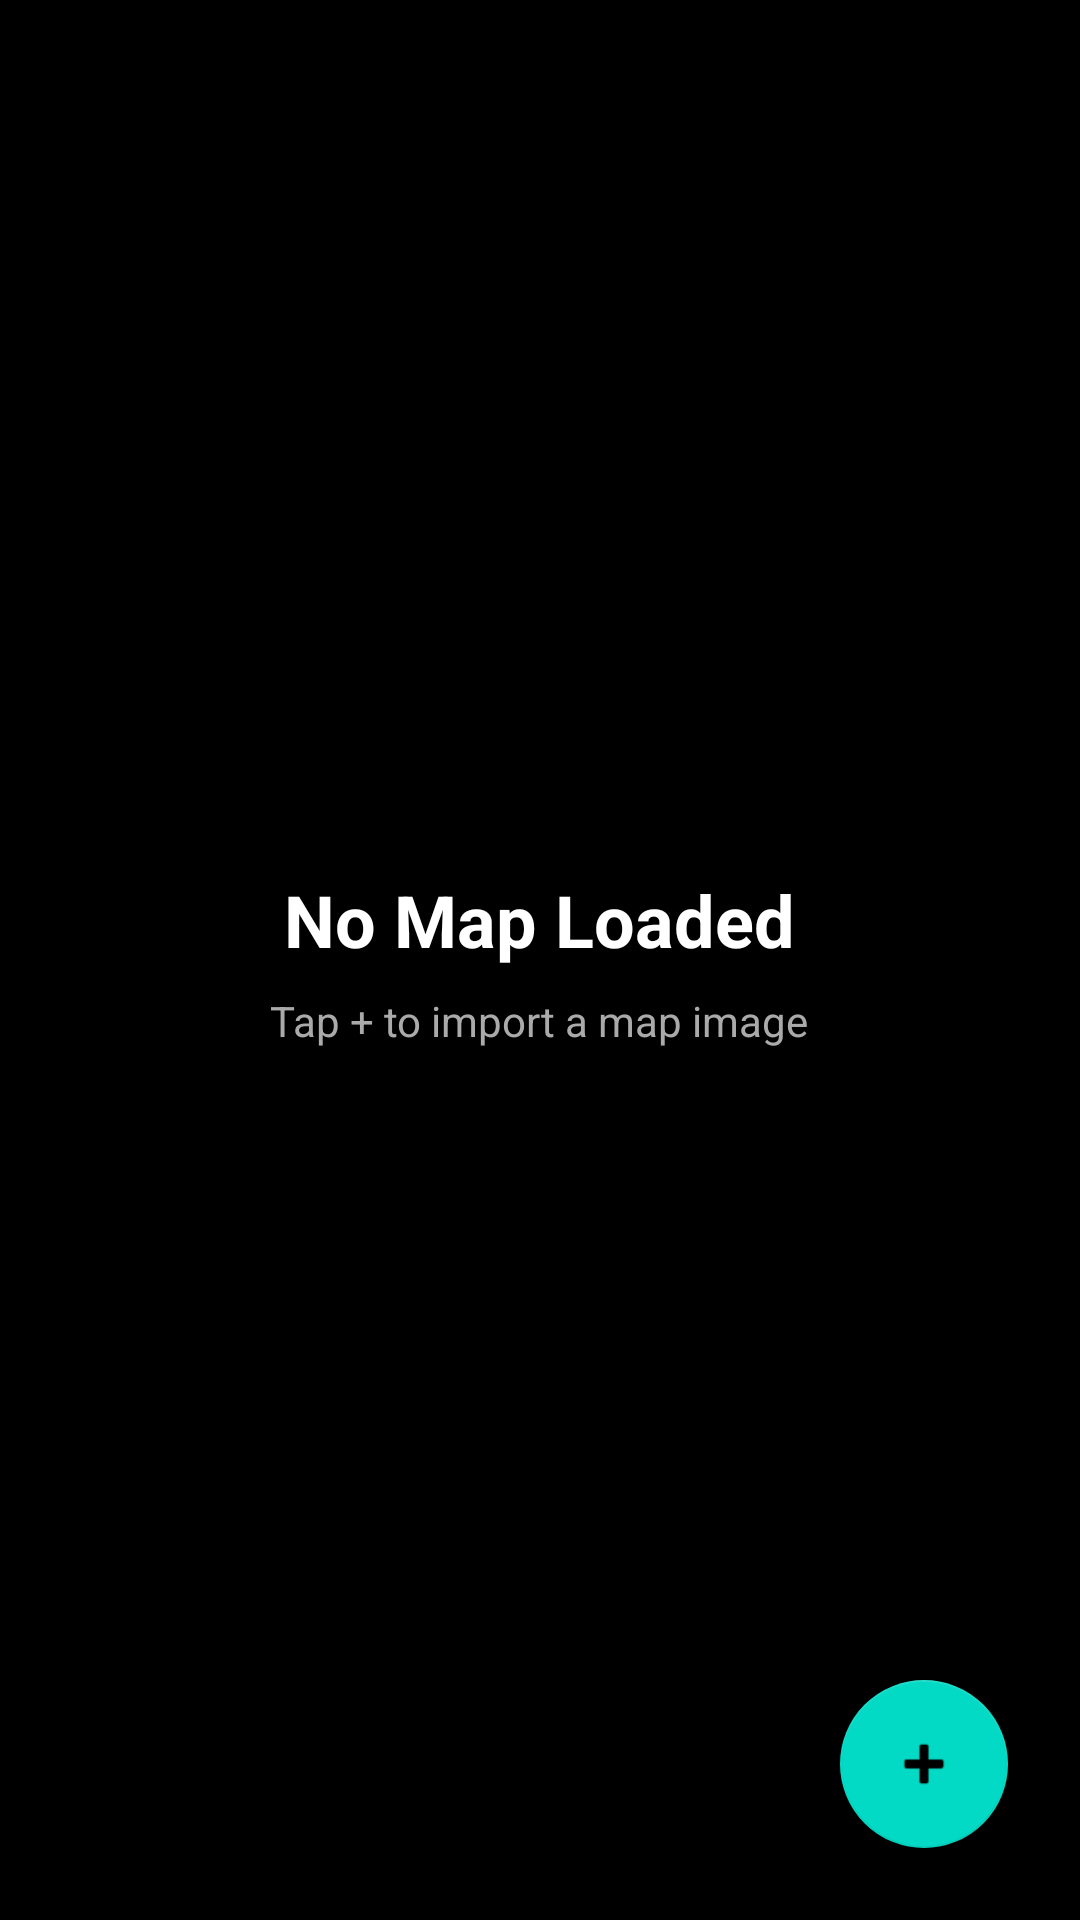

Reconstruct the res/layout file that produces this screen, plus the resources it refers to.
<!-- AndroidManifest.xml: application theme Theme.BoardGames -->
<!-- res/layout/activity_map.xml -->
<?xml version="1.0" encoding="utf-8"?>
<FrameLayout xmlns:android="http://schemas.android.com/apk/res/android"
    xmlns:app="http://schemas.android.com/apk/res-auto"
    android:layout_width="match_parent"
    android:layout_height="match_parent"
    android:background="#000000">

    <com.example.boardgames.MapImageView
        android:id="@+id/map_image_view"
        android:layout_width="match_parent"
        android:layout_height="match_parent"
        android:visibility="gone" />

    <LinearLayout
        android:id="@+id/empty_state"
        android:layout_width="wrap_content"
        android:layout_height="wrap_content"
        android:layout_gravity="center"
        android:gravity="center"
        android:orientation="vertical">

        <TextView
            android:layout_width="wrap_content"
            android:layout_height="wrap_content"
            android:text="@string/map_empty_title"
            android:textColor="#FFFFFF"
            android:textSize="24sp"
            android:textStyle="bold" />

        <TextView
            android:layout_width="wrap_content"
            android:layout_height="wrap_content"
            android:layout_marginTop="8dp"
            android:text="@string/map_empty_subtitle"
            android:textColor="#AAAAAA"
            android:textSize="14sp" />
    </LinearLayout>

    <LinearLayout
        android:id="@+id/zoom_controls"
        android:layout_width="wrap_content"
        android:layout_height="wrap_content"
        android:layout_gravity="bottom|start"
        android:layout_margin="24dp"
        android:orientation="vertical"
        android:visibility="gone">

        <com.google.android.material.floatingactionbutton.FloatingActionButton
            android:id="@+id/fab_zoom_in"
            android:layout_width="wrap_content"
            android:layout_height="wrap_content"
            android:layout_marginBottom="12dp"
            android:contentDescription="@string/map_zoom_in"
            app:backgroundTint="#FFFFFF"
            app:srcCompat="@drawable/ic_plus"
            app:tint="#000000" />

        <com.google.android.material.floatingactionbutton.FloatingActionButton
            android:id="@+id/fab_zoom_out"
            android:layout_width="wrap_content"
            android:layout_height="wrap_content"
            android:contentDescription="@string/map_zoom_out"
            app:backgroundTint="#FFFFFF"
            app:srcCompat="@drawable/ic_minus"
            app:tint="#000000" />

    </LinearLayout>

    <LinearLayout
        android:layout_width="wrap_content"
        android:layout_height="wrap_content"
        android:layout_gravity="bottom|end"
        android:layout_margin="24dp"
        android:orientation="vertical"
        android:gravity="end">

        <com.google.android.material.floatingactionbutton.FloatingActionButton
            android:id="@+id/fab_color_picker"
            android:layout_width="wrap_content"
            android:layout_height="wrap_content"
            android:layout_marginBottom="12dp"
            android:contentDescription="@string/map_pick_color"
            android:visibility="gone"
            app:backgroundTint="#FFFF0000"
            app:srcCompat="@drawable/ic_palette"
            app:tint="#FFFFFF" />

        <com.google.android.material.floatingactionbutton.FloatingActionButton
            android:id="@+id/fab_draw"
            android:layout_width="wrap_content"
            android:layout_height="wrap_content"
            android:layout_marginBottom="12dp"
            android:contentDescription="@string/map_draw"
            android:visibility="gone"
            app:backgroundTint="#FFFFFF"
            app:srcCompat="@drawable/ic_brush"
            app:tint="#000000" />

        <com.google.android.material.floatingactionbutton.FloatingActionButton
            android:id="@+id/fab_erase"
            android:layout_width="wrap_content"
            android:layout_height="wrap_content"
            android:layout_marginBottom="12dp"
            android:contentDescription="@string/map_erase"
            android:visibility="gone"
            app:backgroundTint="#FFFFFF"
            app:srcCompat="@drawable/ic_eraser"
            app:tint="#000000" />

        <com.google.android.material.floatingactionbutton.FloatingActionButton
            android:id="@+id/fab_add_character"
            android:layout_width="wrap_content"
            android:layout_height="wrap_content"
            android:layout_marginBottom="12dp"
            android:contentDescription="@string/map_add_character"
            android:visibility="gone"
            app:backgroundTint="#FFFFFF"
            app:srcCompat="@drawable/ic_person_pin"
            app:tint="#000000" />

        <com.google.android.material.floatingactionbutton.FloatingActionButton
            android:id="@+id/fab_add_point"
            android:layout_width="wrap_content"
            android:layout_height="wrap_content"
            android:layout_marginBottom="12dp"
            android:contentDescription="@string/map_add_point"
            android:visibility="gone"
            app:backgroundTint="#FFFFFF"
            app:srcCompat="@drawable/ic_pin"
            app:tint="#000000" />

        <com.google.android.material.floatingactionbutton.FloatingActionButton
            android:id="@+id/fab_import_map"
            android:layout_width="wrap_content"
            android:layout_height="wrap_content"
            android:contentDescription="@string/map_import"
            app:srcCompat="@android:drawable/ic_input_add" />

    </LinearLayout>

</FrameLayout>
<!-- resources referenced by this layout -->
<resources>
  <!-- drawable ic_eraser (drawable) -->
  <vector xmlns:android="http://schemas.android.com/apk/res/android"
      android:width="24dp"
      android:height="24dp"
      android:viewportWidth="24"
      android:viewportHeight="24">
      <path
          android:fillColor="#FF000000"
          android:pathData="M15.14,3c-0.51,0 -1.02,0.2 -1.41,0.59L2.59,14.73c-0.78,0.78 -0.78,2.05 0,2.83l2.83,2.83c0.39,0.39 0.9,0.58 1.41,0.58h8.49l-5.66,-5.66 7.07,-7.07 2.83,2.83 1.85,-1.85c0.78,-0.78 0.78,-2.05 0,-2.83l-4.24,-4.24C16.56,3.2 15.85,3 15.14,3zM6.83,19.59l-2.83,-2.83 4.24,-4.24 2.83,2.83L6.83,19.59z" />
  </vector>
  <!-- drawable ic_minus (drawable) -->
  <vector xmlns:android="http://schemas.android.com/apk/res/android"
      android:width="24dp"
      android:height="24dp"
      android:viewportWidth="24"
      android:viewportHeight="24">
      <path
          android:fillColor="#FF000000"
          android:pathData="M19,13H5V11H19Z" />
  </vector>
  <!-- drawable ic_person_pin (drawable) -->
  <vector xmlns:android="http://schemas.android.com/apk/res/android"
      android:width="24dp"
      android:height="24dp"
      android:viewportWidth="24"
      android:viewportHeight="24">
      
      <path
          android:fillColor="@android:color/white"
          android:pathData="M12,2 L20,12 L12,22 L4,12 Z M12,4.8 L6.4,12 L12,19.2 L17.6,12 Z" />
      
      <path
          android:fillColor="@android:color/white"
          android:pathData="M12,8.5 m-2,0 a2,2 0,1 1,4 0 a2,2 0,1 1,-4 0" />
      
      <path
          android:fillColor="@android:color/white"
          android:pathData="M12,11.5 c-2,0 -4,1 -4,2.5 v0.5 h8 v-0.5 c0,-1.5 -2,-2.5 -4,-2.5 z" />
  </vector>
  <!-- drawable ic_plus (drawable) -->
  <vector xmlns:android="http://schemas.android.com/apk/res/android"
      android:width="24dp"
      android:height="24dp"
      android:viewportWidth="24"
      android:viewportHeight="24">
      <path
          android:fillColor="#FF000000"
          android:pathData="M19,13H13V19H11V13H5V11H11V5H13V11H19Z" />
  </vector>
  <string name="map_add_character">Place character</string>
  <string name="map_add_point">Add point</string>
  <string name="map_draw">Draw</string>
  <string name="map_empty_subtitle">Tap + to import a map image</string>
  <string name="map_empty_title">No Map Loaded</string>
  <string name="map_erase">Erase</string>
  <string name="map_import">Import map image</string>
  <string name="map_pick_color">Pick a color</string>
  <string name="map_zoom_in">Zoom in</string>
  <string name="map_zoom_out">Zoom out</string>
  <style name="Theme.BoardGames" parent="Theme.MaterialComponents.DayNight.DarkActionBar">
          
          <item name="colorPrimary">@color/purple_500</item>
          <item name="colorPrimaryVariant">@color/purple_700</item>
          <item name="colorOnPrimary">@color/white</item>
          
          <item name="colorSecondary">@color/teal_200</item>
          <item name="colorSecondaryVariant">@color/teal_700</item>
          <item name="colorOnSecondary">@color/black</item>
          
          <item name="android:statusBarColor">?attr/colorPrimaryVariant</item>
          
          <item name="android:colorBackground">@color/light_background</item>
          <item name="colorSurface">@color/card_light_surface</item>
      </style>
  <color name="purple_500">#FF6200EE</color>
  <color name="purple_700">#FF3700B3</color>
  <color name="white">#FFFFFFFF</color>
  <color name="teal_200">#FF03DAC5</color>
  <color name="teal_700">#FF018786</color>
  <color name="black">#FF000000</color>
  <color name="light_background">#FFF2F2F7</color>
  <color name="card_light_surface">#FFFFFFFF</color>
</resources>
